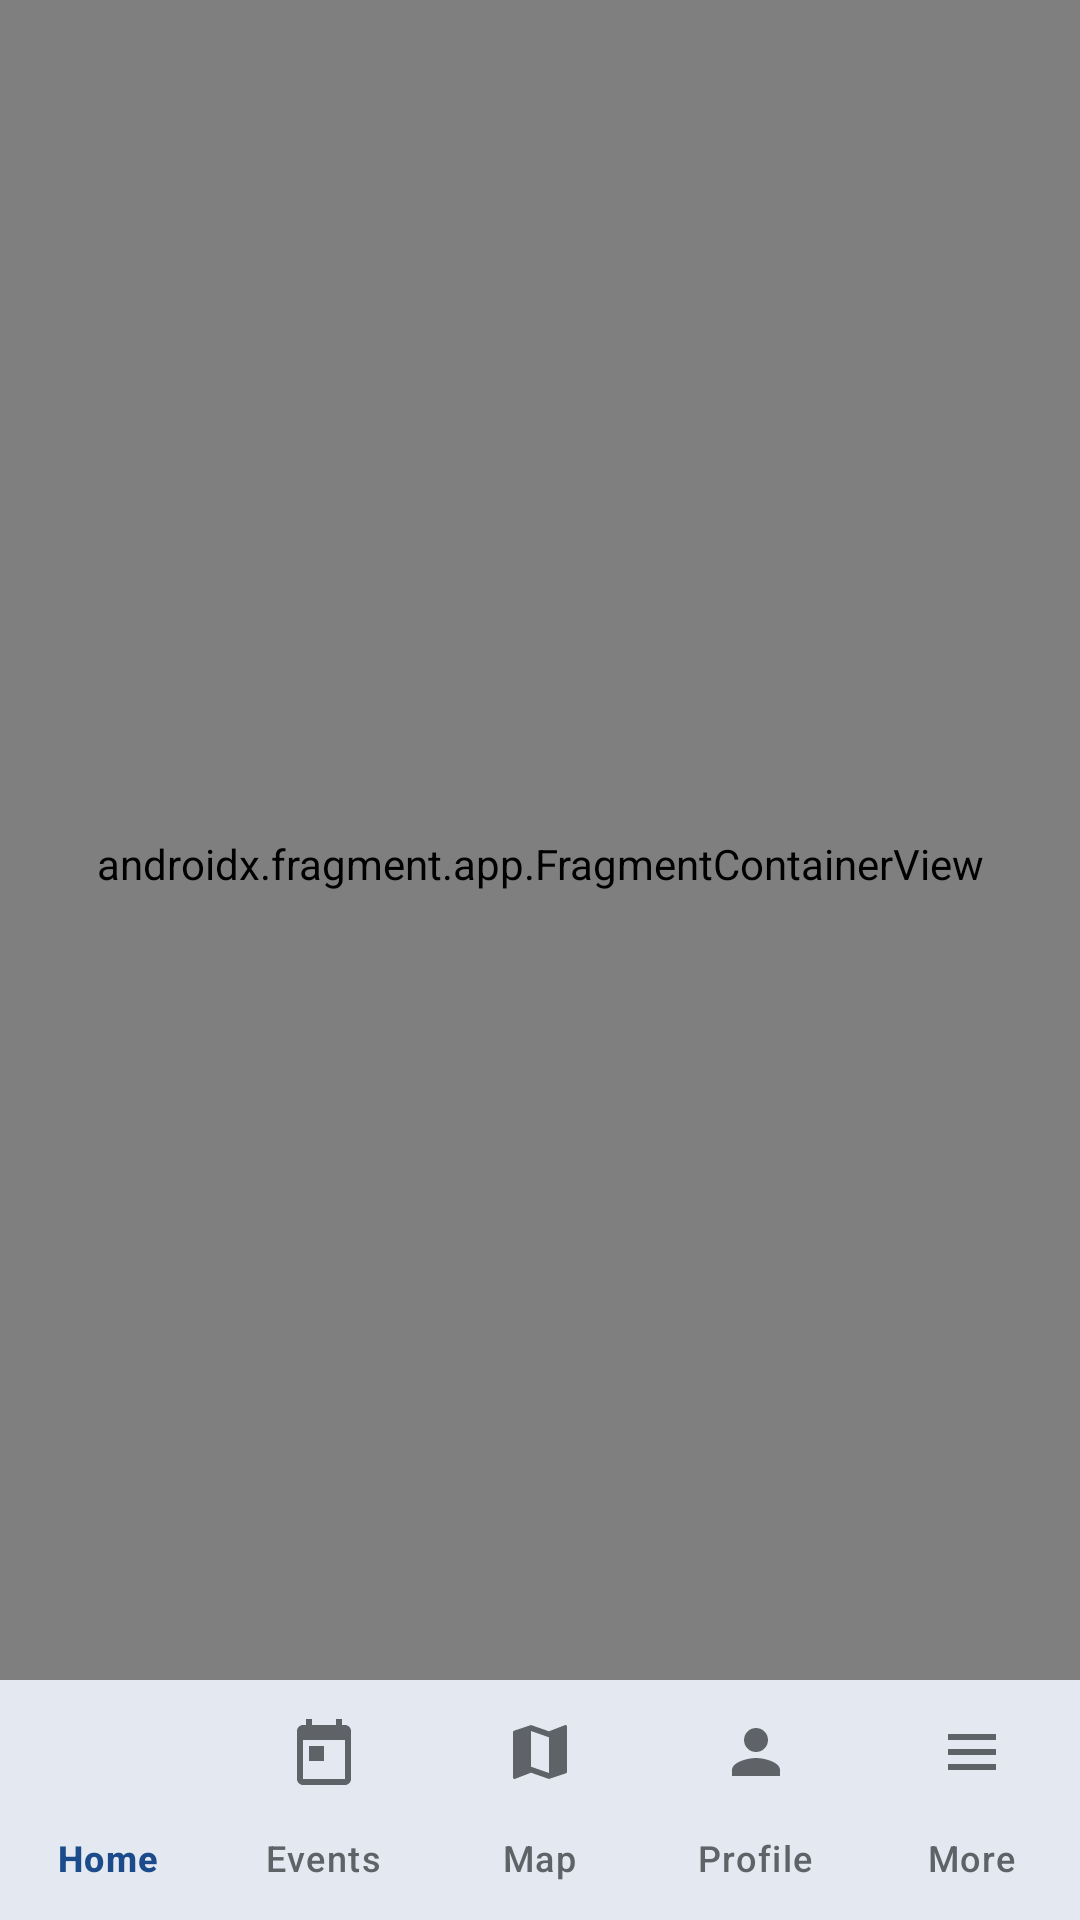

Produce the Android XML layout that renders to this screen, including the resource entries it uses.
<!-- AndroidManifest.xml: activity theme Theme.RVUCampusCompanion -->
<!-- res/layout/activity_main.xml -->
<?xml version="1.0" encoding="utf-8"?>
<androidx.coordinatorlayout.widget.CoordinatorLayout
    xmlns:android="http://schemas.android.com/apk/res/android"
    xmlns:app="http://schemas.android.com/apk/res-auto"
    android:layout_width="match_parent"
    android:layout_height="match_parent">

    <androidx.fragment.app.FragmentContainerView
        android:id="@+id/nav_host_fragment"
        android:name="androidx.navigation.fragment.NavHostFragment"
        android:layout_width="match_parent"
        android:layout_height="match_parent"
        android:layout_marginBottom="?attr/actionBarSize"
        app:defaultNavHost="true"
        app:navGraph="@navigation/nav_graph" />

    <com.google.android.material.bottomnavigation.BottomNavigationView
        android:id="@+id/bottomNav"
        android:layout_width="match_parent"
        android:layout_height="wrap_content"
        android:layout_gravity="bottom"
        android:background="@color/surface"
        app:elevation="8dp"
        app:menu="@menu/bottom_nav_menu" />
</androidx.coordinatorlayout.widget.CoordinatorLayout>
<!-- resources referenced by this layout -->
<resources>
  <color name="surface">#FFFFFF</color>
  <style name="Theme.RVUCampusCompanion" parent="Theme.Material3.DayNight.NoActionBar">
          <item name="colorPrimary">@color/rvu_primary</item>
          <item name="colorOnPrimary">@color/white</item>
          <item name="colorPrimaryContainer">@color/rvu_primary_light</item>
          <item name="colorOnPrimaryContainer">@color/white</item>
          <item name="colorSecondary">@color/rvu_secondary</item>
          <item name="colorOnSecondary">@color/black</item>
          <item name="colorSecondaryContainer">@color/rvu_secondary_light</item>
          <item name="colorOnSecondaryContainer">@color/black</item>
          <item name="colorError">@color/error</item>
          <item name="colorOnError">@color/white</item>
          <item name="android:colorBackground">@color/background</item>
          <item name="colorSurface">@color/surface</item>
          <item name="colorOnSurface">@color/on_surface</item>
          <item name="colorOnSurfaceVariant">@color/on_surface_variant</item>
          <item name="colorOutline">@color/outline</item>
          <item name="android:statusBarColor">@color/rvu_primary</item>
          <item name="android:navigationBarColor">@color/surface</item>
          <item name="materialCardViewStyle">@style/Widget.RVU.Card</item>
          <item name="bottomNavigationStyle">@style/Widget.RVU.BottomNav</item>
          <item name="textInputStyle">@style/Widget.RVU.TextInputLayout</item>
          <item name="android:windowLightStatusBar" tools:targetApi="m">false</item>
      </style>
  <color name="rvu_primary">#1B4B8A</color>
  <color name="white">#FFFFFF</color>
  <color name="rvu_primary_light">#3A6BB0</color>
  <color name="rvu_secondary">#F5A623</color>
  <color name="black">#000000</color>
  <color name="rvu_secondary_light">#FFCB66</color>
  <color name="error">#D32F2F</color>
  <color name="background">#F8F9FA</color>
  <color name="on_surface">#1A1A1A</color>
  <color name="on_surface_variant">#5F6368</color>
  <color name="outline">#E0E0E0</color>
  <style name="Widget.RVU.Card" parent="Widget.Material3.CardView.Elevated">
          <item name="cardCornerRadius">12dp</item>
          <item name="cardElevation">2dp</item>
          <item name="cardBackgroundColor">@color/surface</item>
          <item name="rippleColor">@color/rvu_primary_light</item>
      </style>
  <style name="Widget.RVU.BottomNav" parent="Widget.Material3.BottomNavigationView">
          <item name="itemIconTint">@color/bottom_nav_color</item>
          <item name="itemTextColor">@color/bottom_nav_color</item>
          <item name="labelVisibilityMode">labeled</item>
      </style>
  <style name="Widget.RVU.TextInputLayout" parent="Widget.Material3.TextInputLayout.OutlinedBox">
          <item name="boxStrokeColor">@color/rvu_primary</item>
          <item name="hintTextColor">@color/rvu_primary</item>
          <item name="boxCornerRadiusBottomEnd">12dp</item>
          <item name="boxCornerRadiusBottomStart">12dp</item>
          <item name="boxCornerRadiusTopEnd">12dp</item>
          <item name="boxCornerRadiusTopStart">12dp</item>
      </style>
</resources>
